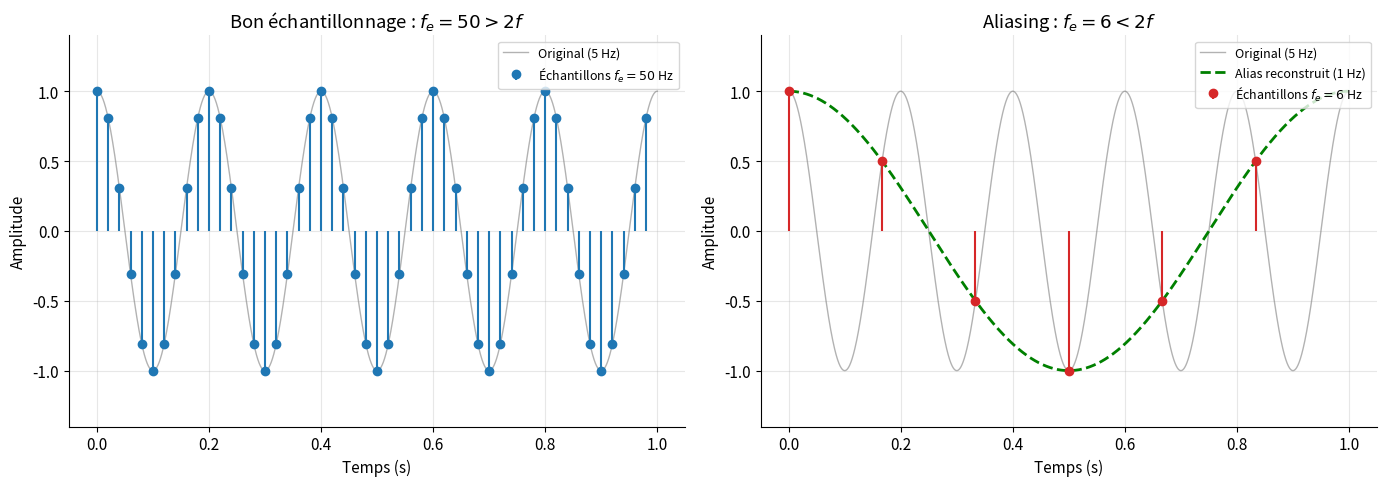
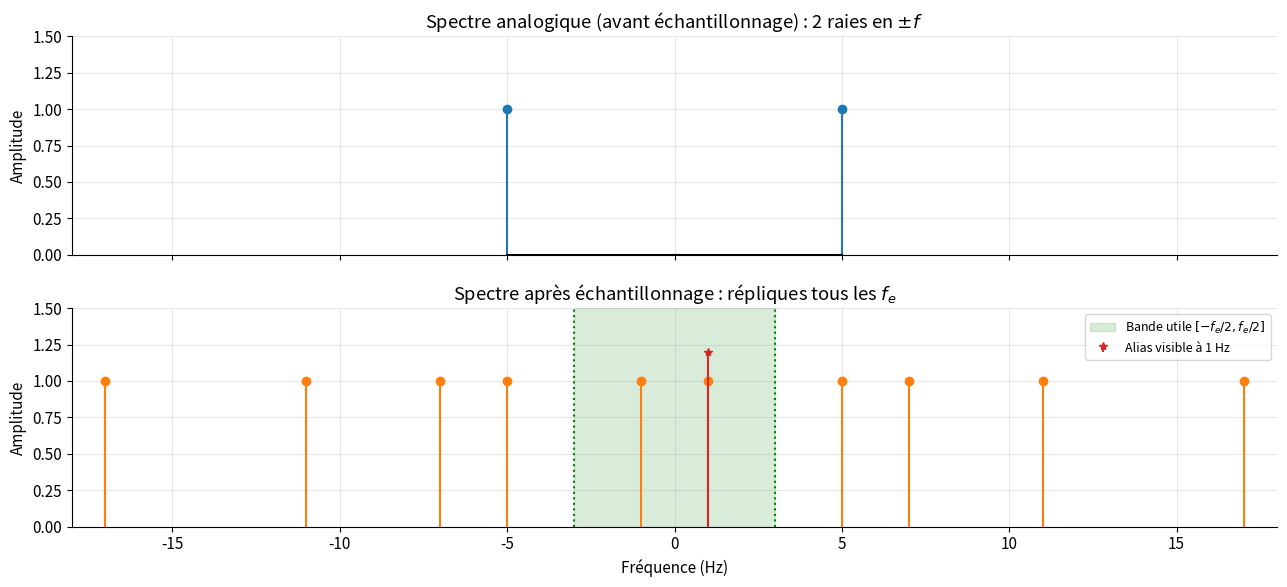
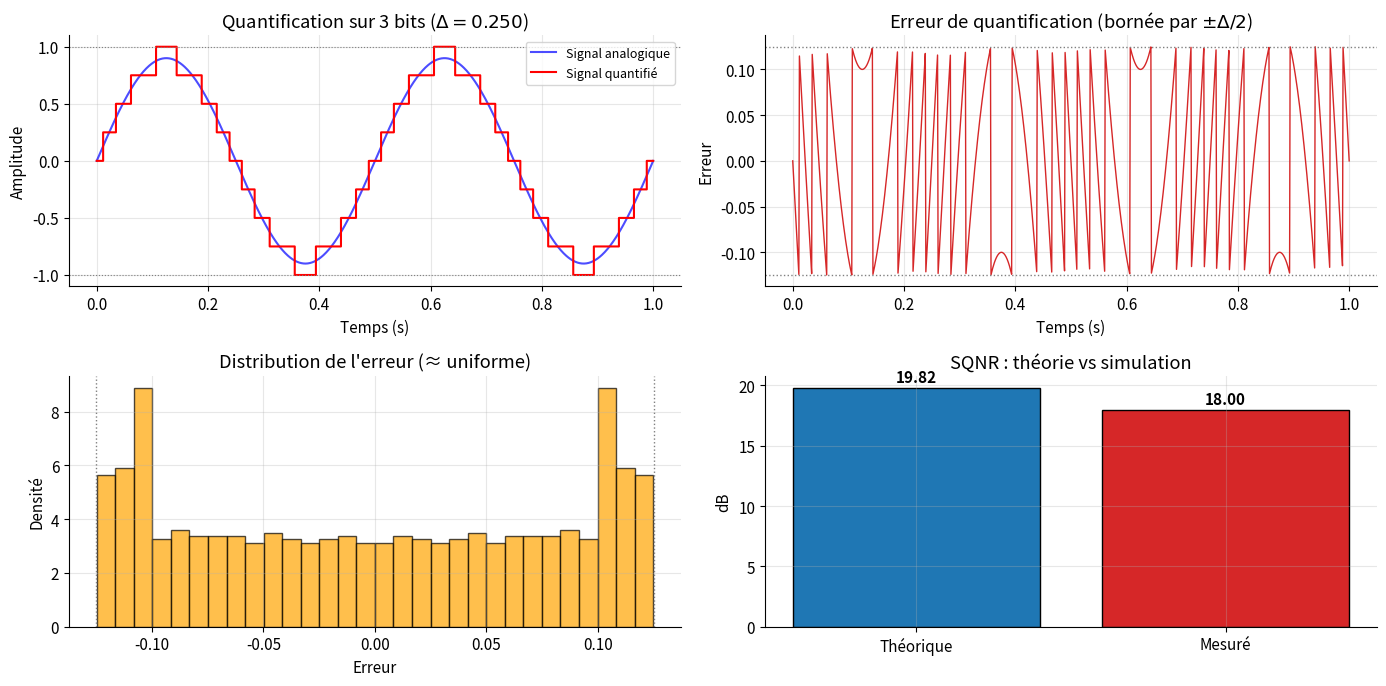
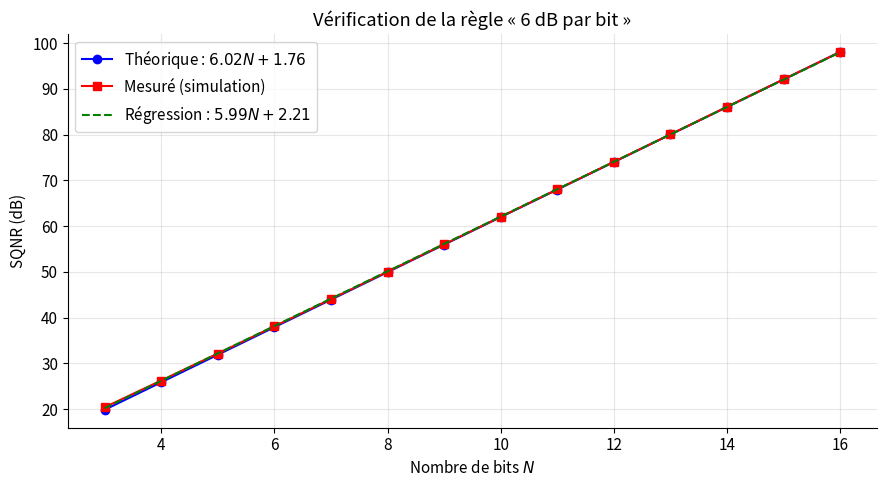
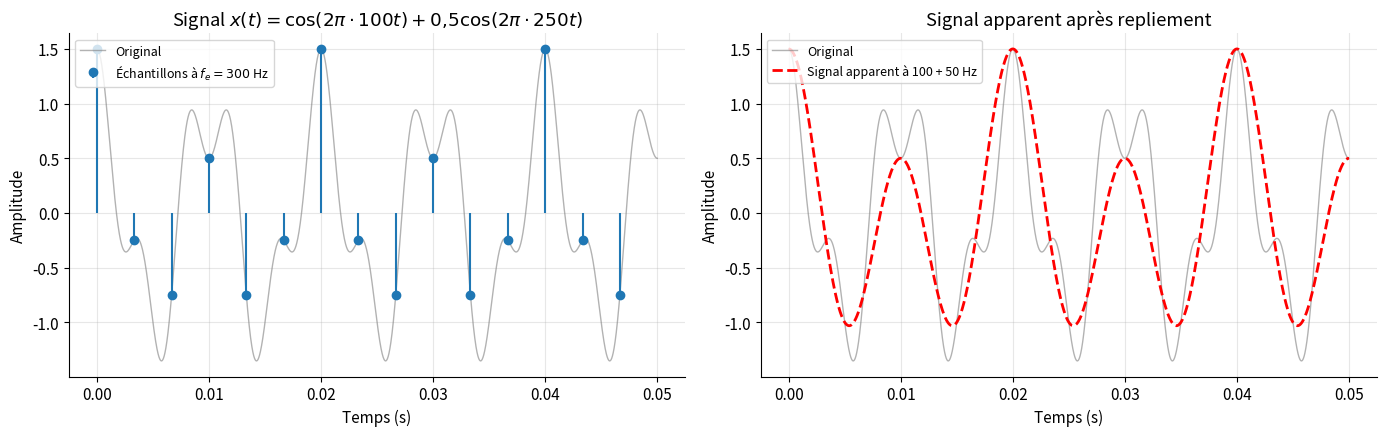
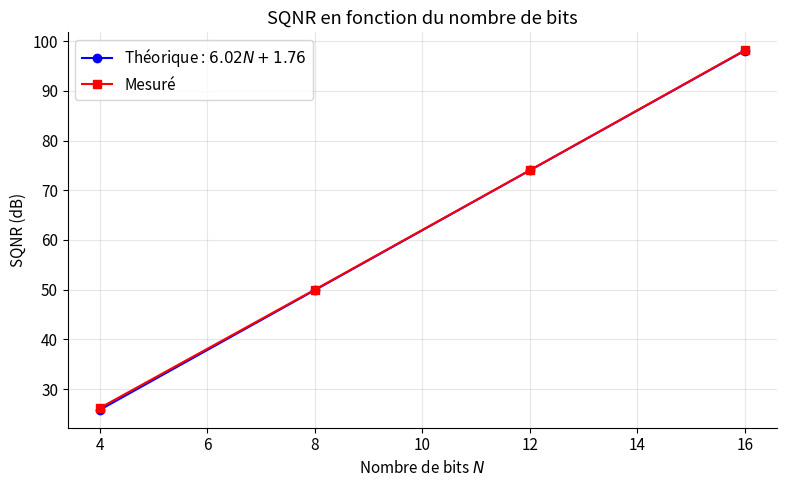
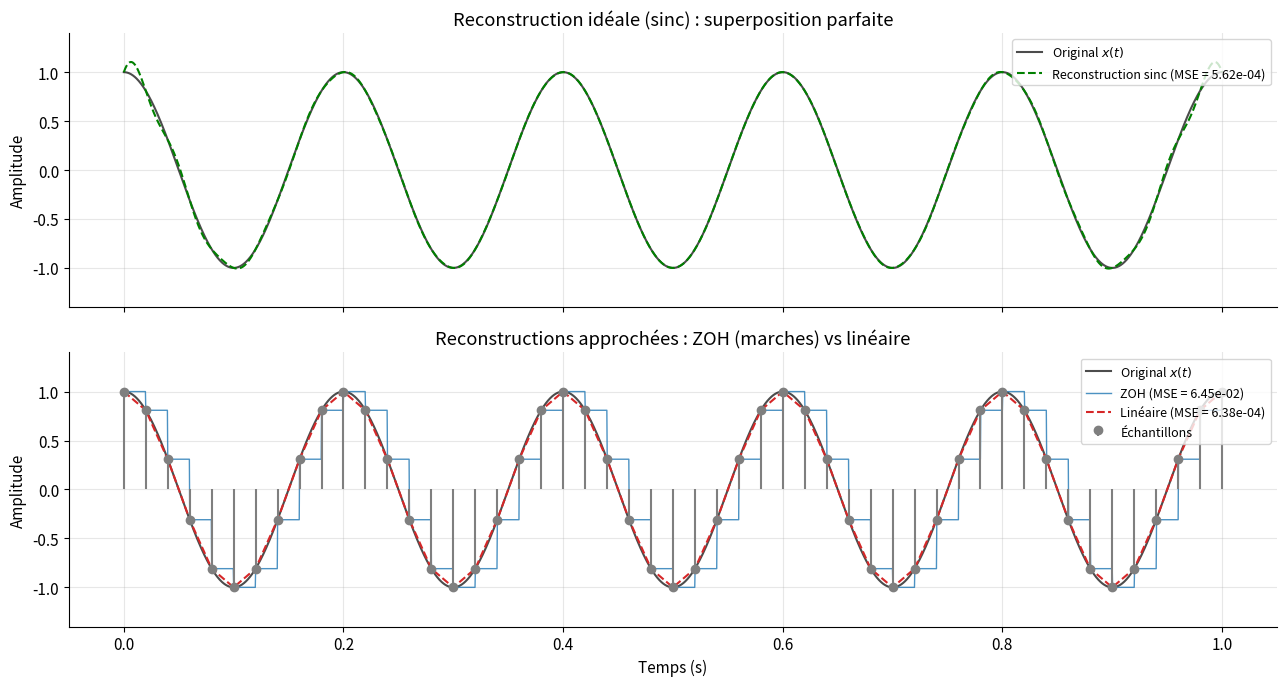
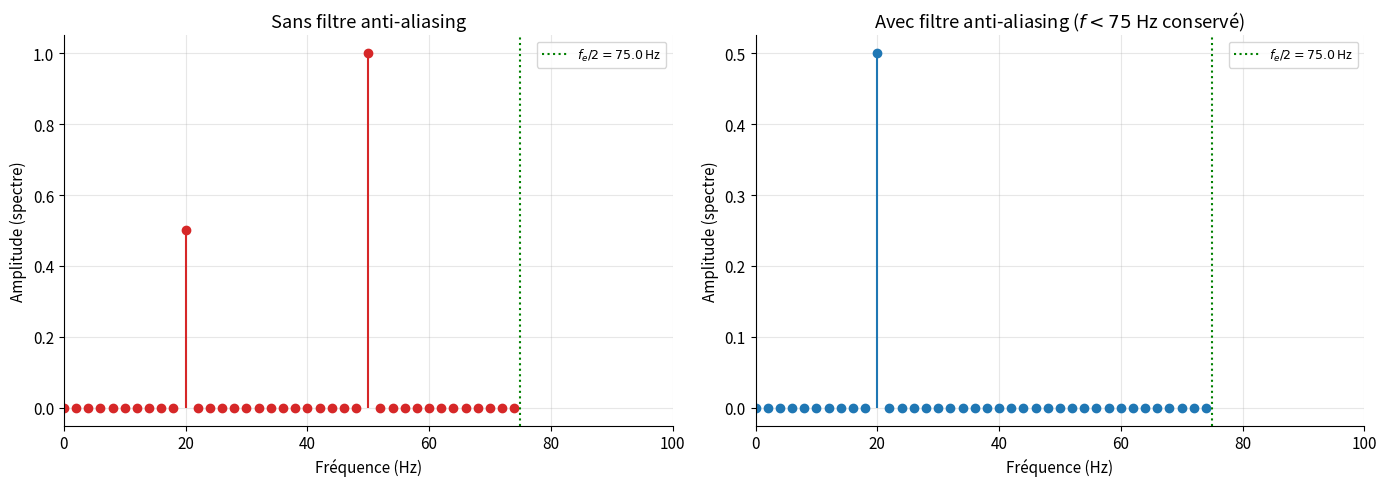

Here is the Python script that generated these plots, in order:
# =====================================================
# Imports et configuration graphique
# =====================================================
import numpy as np
import matplotlib.pyplot as plt
import warnings

warnings.filterwarnings('ignore', category=RuntimeWarning)
np.random.seed(42)

plt.rcParams.update({
    'figure.figsize': (12, 4),
    'font.size': 11,
    'axes.grid': True,
    'grid.alpha': 0.3,
    'axes.spines.top': False,
    'axes.spines.right': False,
    'lines.linewidth': 1.5,
    'figure.autolayout': True,
    'savefig.bbox': 'tight',
    'figure.dpi': 100,
})

print("Bibliothèques chargées : numpy, matplotlib")
print("Version numpy      :", np.__version__)
print("Version matplotlib :", plt.matplotlib.__version__)

# =====================================================
# Démonstration d'aliasing : vue temporelle
# =====================================================
f_signal = 5     # Hz — fréquence du signal
fs_good  = 50    # Hz — fréquence d'échantillonnage correcte (> 2f)
fs_bad   = 6     # Hz — fréquence d'échantillonnage insuffisante (< 2f)
T        = 1.0   # durée (s)

# Signal continu (simulé par sur-échantillonnage)
t_cont = np.linspace(0, T, 5000)
x_cont = np.cos(2*np.pi*f_signal*t_cont)

# Échantillonnage correct : fe = 50 Hz
n_good  = np.arange(0, int(T*fs_good))
t_good  = n_good / fs_good
x_good  = np.cos(2*np.pi*f_signal*t_good)

# Échantillonnage insuffisant : fe = 6 Hz
n_bad   = np.arange(0, int(T*fs_bad))
t_bad   = n_bad / fs_bad
x_bad   = np.cos(2*np.pi*f_signal*t_bad)

# Fréquence apparente (alias)
f_alias = abs(f_signal - round(f_signal/fs_bad)*fs_bad)
if f_alias > fs_bad/2:
    f_alias = fs_bad - f_alias
x_alias = np.cos(2*np.pi*f_alias*t_cont)

print("=" * 55)
print("DÉMONSTRATION DE L'ALIASING")
print("=" * 55)
print(f"Signal original      : f  = {f_signal} Hz")
print(f"Bonne fréq. échant.  : fe = {fs_good} Hz  (2f = {2*f_signal} Hz → ✓ OK)")
print(f"Mauvaise fréq. échant.: fe = {fs_bad} Hz  (2f = {2*f_signal} Hz → ✗ VIOLÉ)")
print(f"Fréquence apparente  : f_alias = |{f_signal} - {fs_bad}| = {f_alias} Hz")

# --- Tracé ---
fig, axes = plt.subplots(1, 2, figsize=(14, 5))

# Cas correct
axes[0].plot(t_cont, x_cont, color='gray', lw=1, alpha=0.6,
             label=f'Original ({f_signal} Hz)')
axes[0].stem(t_good, x_good, linefmt='C0-', markerfmt='C0o', basefmt=' ',
             label=rf'Échantillons $f_e = {fs_good}$ Hz')
axes[0].set_title(rf'Bon échantillonnage : $f_e = {fs_good} > 2f$')
axes[0].set_xlabel('Temps (s)')
axes[0].set_ylabel('Amplitude')
axes[0].set_ylim(-1.4, 1.4)
axes[0].legend(loc='upper right', fontsize=9)

# Cas violé : aliasing
axes[1].plot(t_cont, x_cont, color='gray', lw=1, alpha=0.6,
             label=f'Original ({f_signal} Hz)')
axes[1].plot(t_cont, x_alias, 'g--', lw=2,
             label=rf'Alias reconstruit ({f_alias} Hz)')
axes[1].stem(t_bad, x_bad, linefmt='C3-', markerfmt='C3o', basefmt=' ',
             label=rf'Échantillons $f_e = {fs_bad}$ Hz')
axes[1].set_title(rf'Aliasing : $f_e = {fs_bad} < 2f$')
axes[1].set_xlabel('Temps (s)')
axes[1].set_ylabel('Amplitude')
axes[1].set_ylim(-1.4, 1.4)
axes[1].legend(loc='upper right', fontsize=9)

plt.tight_layout()
plt.show()

print(f"\n🔑 Conclusion : les échantillons à {fs_bad} Hz sont aussi ceux d'une")
print(f"   sinusoïde à {f_alias} Hz. Impossible de distinguer les deux par la suite.")

# =====================================================
# Vue spectrale des répliques — pourquoi l'aliasing arrive
# =====================================================
f = 5        # fréquence du signal (Hz)
fe = 6       # fréquence d'échantillonnage (Hz) — provoque de l'aliasing

fig, axes = plt.subplots(2, 1, figsize=(13, 6), sharex=True)

# --- Spectre analogique (avant échantillonnage) ---
axes[0].stem([-f, f], [1, 1], linefmt='C0-', markerfmt='C0o', basefmt='k-')
axes[0].set_title(r'Spectre analogique (avant échantillonnage) : 2 raies en $\pm f$')
axes[0].set_ylabel('Amplitude')
axes[0].set_xlim(-3*fe, 3*fe)
axes[0].set_ylim(0, 1.5)

# --- Spectre échantillonné (répliques) ---
# On simule les répliques en traçant les raies à ±f + k*fe
for k in range(-2, 3):
    axes[1].stem([-f + k*fe], [1], linefmt='C1-', markerfmt='C1o', basefmt='k-')
    axes[1].stem([+f + k*fe], [1], linefmt='C1-', markerfmt='C1o', basefmt='k-')

# Zone utile : [0, fe/2]
axes[1].axvspan(-fe/2, fe/2, alpha=0.15, color='green',
                label=rf'Bande utile $[-f_e/2, f_e/2]$')
axes[1].axvline(fe/2, color='green', ls=':', lw=1.5)
axes[1].axvline(-fe/2, color='green', ls=':', lw=1.5)

# Mettre en évidence la raie repliée qui tombe dans la bande utile
f_alias = abs(f - fe)  # = 1 Hz
axes[1].stem([f_alias], [1.2], linefmt='C3-', markerfmt='C3*', basefmt=' ',
             label=rf'Alias visible à {f_alias} Hz')

axes[1].set_title(r'Spectre après échantillonnage : répliques tous les $f_e$')
axes[1].set_xlabel('Fréquence (Hz)')
axes[1].set_ylabel('Amplitude')
axes[1].set_xlim(-3*fe, 3*fe)
axes[1].set_ylim(0, 1.5)
axes[1].legend(loc='upper right', fontsize=9)

plt.tight_layout()
plt.show()

print("🔎 Lecture : la raie à 5 Hz se réplique en 5 - 6 = -1 Hz et en 5 - 2*6 = -7 Hz...")
print("   La réplique à -1 Hz, vue dans la bande utile (par symétrie hermitienne),")
print("   apparaît comme une raie à +1 Hz → c'est l'alias.")

# =====================================================
# Formule générale de repliement
# =====================================================
def frequence_alias(f, fe):
    """Retourne la fréquence apparente de f après échantillonnage à fe.
    Formule : f_alias = |f - round(f/fe)*fe|, ramenée dans [0, fe/2]."""
    f_alias = abs(f - round(f/fe) * fe)
    if f_alias > fe/2:
        f_alias = fe - f_alias
    return f_alias

# --- Cas de test ---
cas = [
    (5,   6,   1.0),
    (100, 300, 100.0),
    (250, 300, 50.0),
    (200, 150, 50.0),
    (100, 150, 50.0),
    (20,  150, 20.0),
]

print(f"{'f (Hz)':>8} | {'fe (Hz)':>8} | {'f/fe':>6} | {'f_alias (Hz)':>12} | {'attendu':>8} | {'OK':>3}")
print("-" * 65)
for f, fe, attendu in cas:
    fa = frequence_alias(f, fe)
    ok = "✓" if abs(fa - attendu) < 1e-9 else "✗"
    print(f"{f:>8} | {fe:>8} | {f/fe:>6.3f} | {fa:>12.2f} | {attendu:>8.2f} | {ok:>3}")

# =====================================================
# Démonstration de quantification
# =====================================================
N_bits = 3  # nombre de bits (volontairement faible pour bien voir)
A = 1.0     # amplitude maximale
levels = 2**N_bits

t = np.linspace(0, 1, 1000)
x = 0.9 * A * np.sin(2*np.pi*2*t)   # sinus à 2 Hz

# Quantification uniforme symétrique sur [-A, A]
delta = 2*A / levels
x_q = np.round(x / delta) * delta
x_q = np.clip(x_q, -A, A)   # saturation (sécurité)
erreur = x_q - x

# SQNR théorique et mesuré
sqnr_theorique = 6.02 * N_bits + 1.76
P_s = np.mean(x**2)
P_b = np.mean(erreur**2)
sqnr_mesure = 10 * np.log10(P_s / P_b)

# --- Tracés ---
fig, axes = plt.subplots(2, 2, figsize=(14, 7))

axes[0, 0].plot(t, x, 'b-', label='Signal analogique', alpha=0.7)
axes[0, 0].step(t, x_q, 'r-', where='mid', label='Signal quantifié')
axes[0, 0].axhline(A, color='gray', ls=':', lw=0.8)
axes[0, 0].axhline(-A, color='gray', ls=':', lw=0.8)
axes[0, 0].set_title(rf'Quantification sur {N_bits} bits ($\Delta = {delta:.3f}$)')
axes[0, 0].set_xlabel('Temps (s)')
axes[0, 0].set_ylabel('Amplitude')
axes[0, 0].legend(fontsize=9)

axes[0, 1].plot(t, erreur, 'C3-', lw=1)
axes[0, 1].axhline(delta/2, color='gray', ls=':', lw=1)
axes[0, 1].axhline(-delta/2, color='gray', ls=':', lw=1)
axes[0, 1].set_title(rf'Erreur de quantification (bornée par $\pm\Delta/2$)')
axes[0, 1].set_xlabel('Temps (s)')
axes[0, 1].set_ylabel('Erreur')

axes[1, 0].hist(erreur, bins=30, density=True, alpha=0.7,
                color='orange', edgecolor='k')
axes[1, 0].axvline(-delta/2, color='gray', ls=':', lw=1)
axes[1, 0].axvline(+delta/2, color='gray', ls=':', lw=1)
axes[1, 0].set_title('Distribution de l\'erreur (≈ uniforme)')
axes[1, 0].set_xlabel('Erreur')
axes[1, 0].set_ylabel('Densité')

axes[1, 1].bar(['Théorique', 'Mesuré'], [sqnr_theorique, sqnr_mesure],
               color=['C0', 'C3'], edgecolor='k')
axes[1, 1].set_title('SQNR : théorie vs simulation')
axes[1, 1].set_ylabel('dB')
for i, v in enumerate([sqnr_theorique, sqnr_mesure]):
    axes[1, 1].text(i, v + 0.5, f'{v:.2f}', ha='center', fontweight='bold')

plt.tight_layout()
plt.show()

print("=" * 55)
print("BILAN DE LA QUANTIFICATION")
print("=" * 55)
print(f"Nombre de bits       : N = {N_bits}")
print(f"Pas de quantification : Δ = {delta:.4f}")
print(f"SQNR théorique        : {sqnr_theorique:.2f} dB")
print(f"SQNR mesuré           : {sqnr_mesure:.2f} dB")
print(f"Écart théorie/mesure  : {abs(sqnr_theorique - sqnr_mesure):.2f} dB")

# =====================================================
# SQNR vs nombre de bits : validation empirique
# =====================================================
def quantifier(x, N, A=1.0):
    levels = 2**N
    delta = 2*A / levels
    x_q = np.round(x / delta) * delta
    x_q = np.clip(x_q, -A, A)
    return x_q, delta

t = np.linspace(0, 1, 50000)
x = np.sin(2*np.pi*10*t)   # sinus pleine échelle

Ns = np.arange(3, 17)
sqnr_mes = []
for N in Ns:
    x_q, _ = quantifier(x, N)
    P_s = np.mean(x**2)
    P_b = np.mean((x_q - x)**2)
    sqnr_mes.append(10*np.log10(P_s / P_b))
sqnr_mes = np.array(sqnr_mes)
sqnr_th  = 6.02*Ns + 1.76

# Régression linéaire sur les mesures
pente, ord = np.polyfit(Ns, sqnr_mes, 1)

plt.figure(figsize=(9, 5))
plt.plot(Ns, sqnr_th,  'b-o', label=r'Théorique : $6.02N + 1.76$')
plt.plot(Ns, sqnr_mes, 'r-s', label='Mesuré (simulation)')
plt.plot(Ns, pente*Ns + ord, 'g--',
         label=rf'Régression : ${pente:.2f} N + {ord:.2f}$')
plt.xlabel('Nombre de bits $N$')
plt.ylabel('SQNR (dB)')
plt.title('Vérification de la règle « 6 dB par bit »')
plt.grid(True, alpha=0.3)
plt.legend(loc='upper left')
plt.show()

print(f"Pente théorique : 6.02 dB/bit")
print(f"Pente mesurée   : {pente:.2f} dB/bit")
print(f"Écart           : {abs(pente - 6.02):.2f} dB/bit")
print("\n✓ La règle '1 bit supplémentaire = +6 dB' est bien vérifiée empiriquement.")

# =====================================================
# Exercice 1 — Simulation
# =====================================================
f1, f2, fe = 100, 250, 300
T = 0.05
t = np.linspace(0, T, 5000)
x = np.cos(2*np.pi*f1*t) + 0.5*np.cos(2*np.pi*f2*t)

# Échantillonnage
t_ech = np.arange(0, T, 1/fe)
x_ech = np.cos(2*np.pi*f1*t_ech) + 0.5*np.cos(2*np.pi*f2*t_ech)

# Fréquences apparentes
f1_alias = frequence_alias(f1, fe)
f2_alias = frequence_alias(f2, fe)

# Tracé
fig, axes = plt.subplots(1, 2, figsize=(14, 4.5))

axes[0].plot(t, x, 'gray', lw=1, alpha=0.6, label='Original')
axes[0].stem(t_ech, x_ech, linefmt='C0-', markerfmt='C0o', basefmt=' ',
             label=rf'Échantillons à $f_e = {fe}$ Hz')
axes[0].set_xlabel('Temps (s)')
axes[0].set_ylabel('Amplitude')
axes[0].set_title(r'Signal $x(t) = \cos(2\pi \cdot 100 t) + 0{,}5\cos(2\pi \cdot 250 t)$')
axes[0].legend(fontsize=9)

# Reconstruction simulée via alias
x_alias = (np.cos(2*np.pi*f1_alias*t)
           + 0.5*np.cos(2*np.pi*f2_alias*t))
axes[1].plot(t, x, 'gray', lw=1, alpha=0.6, label='Original')
axes[1].plot(t, x_alias, 'r--', lw=2,
             label=rf'Signal apparent à {f1_alias} + {f2_alias} Hz')
axes[1].set_xlabel('Temps (s)')
axes[1].set_ylabel('Amplitude')
axes[1].set_title('Signal apparent après repliement')
axes[1].legend(fontsize=9)

plt.tight_layout()
plt.show()

print("=" * 55)
print("EXERCICE 1 — RÉSULTATS")
print("=" * 55)
print(f"Fréquence maximale    : f_max = {max(f1, f2)} Hz")
print(f"Fréquence de Nyquist  : f_N   = 2*f_max = {2*max(f1, f2)} Hz")
print(f"Fréquence d'échant.   : fe    = {fe} Hz")
print(f"Condition respectée ? : {'OUI' if fe > 2*max(f1,f2) else 'NON → aliasing'}")
print(f"\nComposante {f1} Hz → alias = {f1_alias} Hz (inchangée)")
print(f"Composante {f2} Hz → alias = {f2_alias} Hz")
print(f"   (calcul : |{f2} - round({f2}/{fe})*{fe}| = |{f2} - {fe}| = {f2_alias})")

# =====================================================
# Exercice 2 — SQNR pour plusieurs valeurs de N
# =====================================================
N_bits = 8
A = 1.0
delta_8b = 2*A / 2**N_bits
sqnr_8b_th = 6.02*N_bits + 1.76

print(f"Pas de quantification sur 8 bits : Δ = {delta_8b:.6f}")
print(f"SQNR théorique (8 bits)          : {sqnr_8b_th:.2f} dB")

# Simulation pour plusieurs N
t = np.linspace(0, 1, 20000)
x = A * np.sin(2*np.pi*10*t)

Ns = [4, 8, 12, 16]
sqnr_mes = []
sqnr_th = []
for N in Ns:
    x_q, delta = quantifier(x, N, A)
    P_s = np.mean(x**2)
    P_b = np.mean((x_q - x)**2)
    sqnr_mes.append(10*np.log10(P_s/P_b))
    sqnr_th.append(6.02*N + 1.76)

plt.figure(figsize=(8, 5))
plt.plot(Ns, sqnr_th,  'b-o', label=r'Théorique : $6.02N + 1.76$')
plt.plot(Ns, sqnr_mes, 'r-s', label='Mesuré')
plt.xlabel('Nombre de bits $N$')
plt.ylabel('SQNR (dB)')
plt.title('SQNR en fonction du nombre de bits')
plt.grid(True, alpha=0.3)
plt.legend()
plt.show()

print(f"\n{'N':>4} | {'SQNR_th (dB)':>14} | {'SQNR_mes (dB)':>14} | {'Écart':>8}")
print("-" * 50)
for N, th, mes in zip(Ns, sqnr_th, sqnr_mes):
    print(f"{N:>4} | {th:>14.2f} | {mes:>14.2f} | {abs(th-mes):>8.2f}")

# =====================================================
# Exercice 3 — Reconstruction (sinc, linéaire, ZOH)
# =====================================================
from scipy.interpolate import interp1d   # pip install scipy (optionnel)

f_signal = 5
fe = 50
T = 1.0

t_cont  = np.linspace(0, T, 3000)
x_cont  = np.cos(2*np.pi*f_signal*t_cont)

t_ech   = np.arange(0, T + 1/fe, 1/fe)
x_ech   = np.cos(2*np.pi*f_signal*t_ech)

# --- Reconstruction sinc (formule de Shannon) ---
def reconstruction_sinc(x_ech, t_ech, t_new, fe):
    Te = 1/fe
    # np.sinc est normalisé : np.sinc(u) = sin(pi u)/(pi u)
    x_recon = np.zeros_like(t_new)
    for tk in t_ech:
        x_recon += np.interp(tk, t_ech, x_ech) * np.sinc((t_new - tk) / Te)
    return x_recon

# --- Reconstruction ZOH ---
def reconstruction_zoh(x_ech, t_ech, t_new):
    idx = np.searchsorted(t_ech, t_new, side='right') - 1
    idx = np.clip(idx, 0, len(x_ech) - 1)
    return x_ech[idx]

# --- Reconstruction linéaire ---
def reconstruction_lineaire(x_ech, t_ech, t_new):
    return np.interp(t_new, t_ech, x_ech)

x_recon_sinc  = reconstruction_sinc(x_ech, t_ech, t_cont, fe)
x_recon_zoh   = reconstruction_zoh(x_ech, t_ech, t_cont)
x_recon_lin   = reconstruction_lineaire(x_ech, t_ech, t_cont)

# --- MSE ---
mse_sinc = np.mean((x_recon_sinc - x_cont)**2)
mse_zoh  = np.mean((x_recon_zoh  - x_cont)**2)
mse_lin  = np.mean((x_recon_lin  - x_cont)**2)

# --- Tracé ---
fig, axes = plt.subplots(2, 1, figsize=(13, 7), sharex=True)

axes[0].plot(t_cont, x_cont, 'k-', lw=1.5, label='Original $x(t)$', alpha=0.7)
axes[0].plot(t_cont, x_recon_sinc, 'g--', lw=1.5,
             label=rf'Reconstruction sinc (MSE = {mse_sinc:.2e})')
axes[0].set_ylabel('Amplitude')
axes[0].set_title('Reconstruction idéale (sinc) : superposition parfaite')
axes[0].legend(loc='upper right', fontsize=9)
axes[0].set_ylim(-1.4, 1.4)

axes[1].plot(t_cont, x_cont, 'k-', lw=1.5, label='Original $x(t)$', alpha=0.7)
axes[1].plot(t_cont, x_recon_zoh, 'C0-', lw=1,
             label=rf'ZOH (MSE = {mse_zoh:.2e})', alpha=0.8)
axes[1].plot(t_cont, x_recon_lin, 'C3--', lw=1.5,
             label=rf'Linéaire (MSE = {mse_lin:.2e})')
axes[1].stem(t_ech, x_ech, linefmt='C7-', markerfmt='C7o', basefmt=' ',
             label='Échantillons')
axes[1].set_xlabel('Temps (s)')
axes[1].set_ylabel('Amplitude')
axes[1].set_title('Reconstructions approchées : ZOH (marches) vs linéaire')
axes[1].legend(loc='upper right', fontsize=9)
axes[1].set_ylim(-1.4, 1.4)

plt.tight_layout()
plt.show()

print("=" * 55)
print("COMPARAISON DES RECONSTRUCTIONS (MSE)")
print("=" * 55)
print(f"Sinc (idéale) : {mse_sinc:.3e}")
print(f"Linéaire      : {mse_lin:.3e}")
print(f"ZOH (marches) : {mse_zoh:.3e}")

# =====================================================
# Exercice 4 — Effet du filtrage anti-aliasing
# =====================================================
fs_sim = 4000                 # fréquence de simulation haute résolution
T = 0.5                       # durée
t_sim = np.linspace(0, T, int(T*fs_sim), endpoint=False)

freqs_signal = [20, 100, 200]
x_sim = np.sum([np.cos(2*np.pi*f*t_sim) for f in freqs_signal], axis=0)

# --- Échantillonnage sans filtre ---
fe = 150
t_ech = np.arange(0, T, 1/fe)
x_ech = np.sum([np.cos(2*np.pi*f*t_ech) for f in freqs_signal], axis=0)

# --- Filtrage anti-aliasing idéal : on ne garde que f < fe/2 ---
f_coupure = fe/2
freqs_filtrees = [f for f in freqs_signal if f < f_coupure]
x_ech_filtre = np.sum([np.cos(2*np.pi*f*t_ech) for f in freqs_filtrees], axis=0)

# --- FFT ---
def spectre(x, fe):
    N = len(x)
    X = np.fft.rfft(x) / N
    freqs = np.fft.rfftfreq(N, 1/fe)
    return freqs, np.abs(X)

freqs_fft, X_sans = spectre(x_ech, fe)
_,          X_avec = spectre(x_ech_filtre, fe)

# Fréquences apparentes théoriques
aliases = [(f, frequence_alias(f, fe)) for f in freqs_signal]

# --- Tracés ---
fig, axes = plt.subplots(1, 2, figsize=(14, 5), sharex=True)

axes[0].stem(freqs_fft, X_sans, basefmt=' ', linefmt='C3-', markerfmt='C3o')
axes[0].axvline(f_coupure, color='green', ls=':', lw=1.5,
                label=rf'$f_e/2 = {f_coupure}$ Hz')
axes[0].set_title('Sans filtre anti-aliasing')
axes[0].set_xlabel('Fréquence (Hz)')
axes[0].set_ylabel('Amplitude (spectre)')
axes[0].set_xlim(0, 100)
axes[0].legend(fontsize=9)

axes[1].stem(freqs_fft, X_avec, basefmt=' ', linefmt='C0-', markerfmt='C0o')
axes[1].axvline(f_coupure, color='green', ls=':', lw=1.5,
                label=rf'$f_e/2 = {f_coupure}$ Hz')
axes[1].set_title('Avec filtre anti-aliasing ($f < 75$ Hz conservé)')
axes[1].set_xlabel('Fréquence (Hz)')
axes[1].set_ylabel('Amplitude (spectre)')
axes[1].set_xlim(0, 100)
axes[1].legend(fontsize=9)

plt.tight_layout()
plt.show()

print("=" * 65)
print("ANALYSE DES FRÉQUENCES APPARENTES")
print("=" * 65)
print(f"Fréquence d'échantillonnage : fe = {fe} Hz (Nyquist fe/2 = {f_coupure} Hz)")
print(f"{'f (Hz)':>8} | {'f > fe/2 ?':>12} | {'f_alias (Hz)':>14}")
print("-" * 45)
for f, fa in aliases:
    flag = "oui" if f > f_coupure else "non"
    print(f"{f:>8} | {flag:>12} | {fa:>14.2f}")
